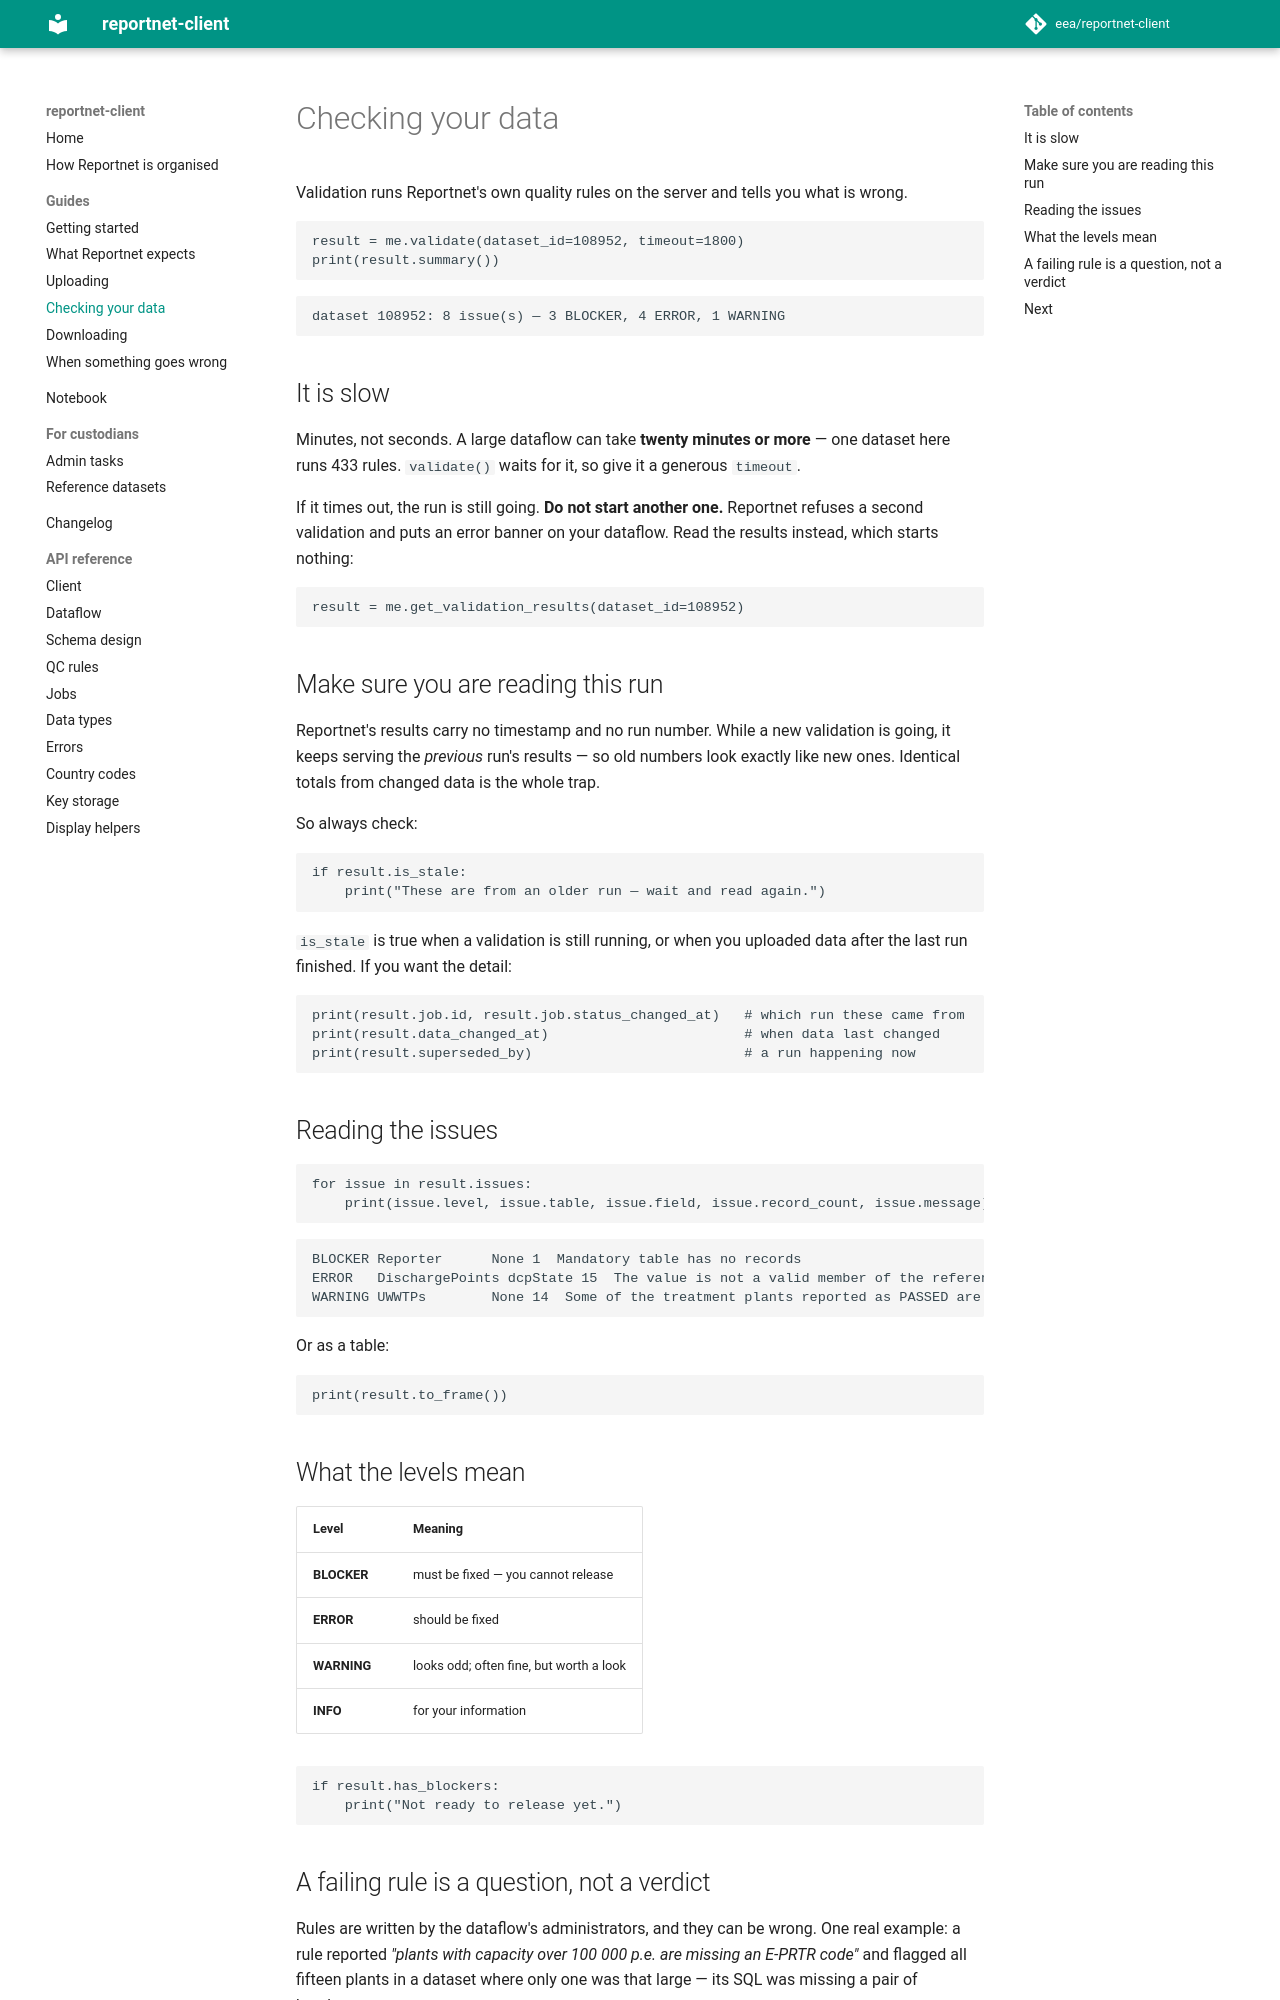

repository: eea/reportnet-client · page: guides/validation/index.html · generator: mkdocs

# Checking your data

Validation runs Reportnet's own quality rules on the server and tells you what
is wrong.

```python
result = me.validate(dataset_id=108952, timeout=1800)
print(result.summary())
```

```
dataset 108952: 8 issue(s) — 3 BLOCKER, 4 ERROR, 1 WARNING
```

## It is slow

Minutes, not seconds. A large dataflow can take **twenty minutes or more** — one
dataset here runs 433 rules. `validate()` waits for it, so give it a generous
`timeout`.

If it times out, the run is still going. **Do not start another one.** Reportnet
refuses a second validation and puts an error banner on your dataflow. Read the
results instead, which starts nothing:

```python
result = me.get_validation_results(dataset_id=108952)
```

## Make sure you are reading this run

Reportnet's results carry no timestamp and no run number. While a new validation
is going, it keeps serving the *previous* run's results — so old numbers look
exactly like new ones. Identical totals from changed data is the whole trap.

So always check:

```python
if result.is_stale:
    print("These are from an older run — wait and read again.")
```

`is_stale` is true when a validation is still running, or when you uploaded data
after the last run finished. If you want the detail:

```python
print(result.job.id, result.job.status_changed_at)   # which run these came from
print(result.data_changed_at)                        # when data last changed
print(result.superseded_by)                          # a run happening now
```

## Reading the issues

```python
for issue in result.issues:
    print(issue.level, issue.table, issue.field, issue.record_count, issue.message)
```

```
BLOCKER Reporter      None 1  Mandatory table has no records
ERROR   DischargePoints dcpState 15  The value is not a valid member of the referenced list.
WARNING UWWTPs        None 14  Some of the treatment plants reported as PASSED are potentially overloaded
```

Or as a table:

```python
print(result.to_frame())
```

## What the levels mean

| Level | Meaning |
|---|---|
| **BLOCKER** | must be fixed — you cannot release |
| **ERROR** | should be fixed |
| **WARNING** | looks odd; often fine, but worth a look |
| **INFO** | for your information |

```python
if result.has_blockers:
    print("Not ready to release yet.")
```
